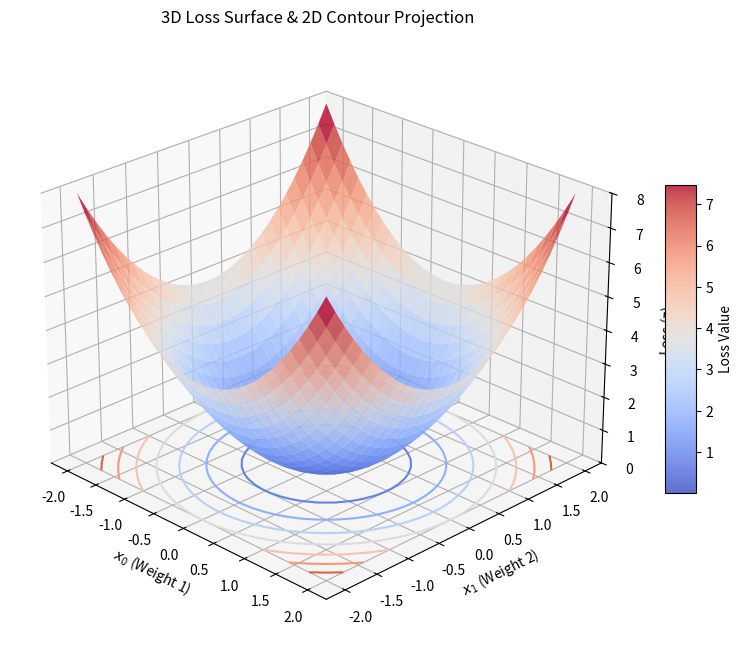

Generate this figure with matplotlib:
import numpy as np
import matplotlib.pyplot as plt
from matplotlib import cm

def target_function(x0, x1):
    return x0**2 + x1**2

if __name__ == "__main__":
    # 1. 建立二維網格空間 (完全對齊 2D 實驗的代數結構)
    x0_range = np.linspace(-2.0, 2.0, 30)
    x1_range = np.linspace(-2.0, 2.0, 30)
    X0, X1 = np.meshgrid(x0_range, x1_range)
    Z = target_function(X0, X1)
    
    # 2. 開啟 3D 投影畫布
    fig, ax = plt.subplots(figsize=(10, 8), subplot_kw={'projection': '3d'})
    
    # 3. 繪製 3D 表面圖 (Surface Plot)
    # cm.coolwarm 色調會將碗底低處染成藍色 (低 Loss)，高處染成紅色 (高 Loss)
    surf = ax.plot_surface(X0, X1, Z, cmap=cm.coolwarm,
                           linewidth=0, antialiased=True, alpha=0.8)
    
    # 4. 幾何視覺對齊：在 3D 空間底部投影出 2D 等高線
    # zdir='z' 代表將等高線沿著 Z 軸往下拍扁，offset=0 代表投影在 Z=0 的平面上
    ax.contour(X0, X1, Z, zdir='z', offset=0, cmap=cm.coolwarm, linewidths=1.5)
    
    # 5. 設置 3D 空間座標軸與視角
    ax.set_title("3D Loss Surface & 2D Contour Projection", fontsize=12)
    ax.set_xlabel("$x_0$ (Weight 1)")
    ax.set_ylabel("$x_1$ (Weight 2)")
    ax.set_zlabel("Loss ($z$)")
    ax.set_zlim(0, 8)
    
    # 調整視角 (Elevation 仰角, Azimuth 方位角)，以最利於觀察斜率的角度切入
    ax.view_init(elev=25, azim=-45)
    
    fig.colorbar(surf, shrink=0.5, aspect=10, label='Loss Value')
    print("正在生成 3D Loss 碗狀曲面幾何圖表...")
    plt.show()
